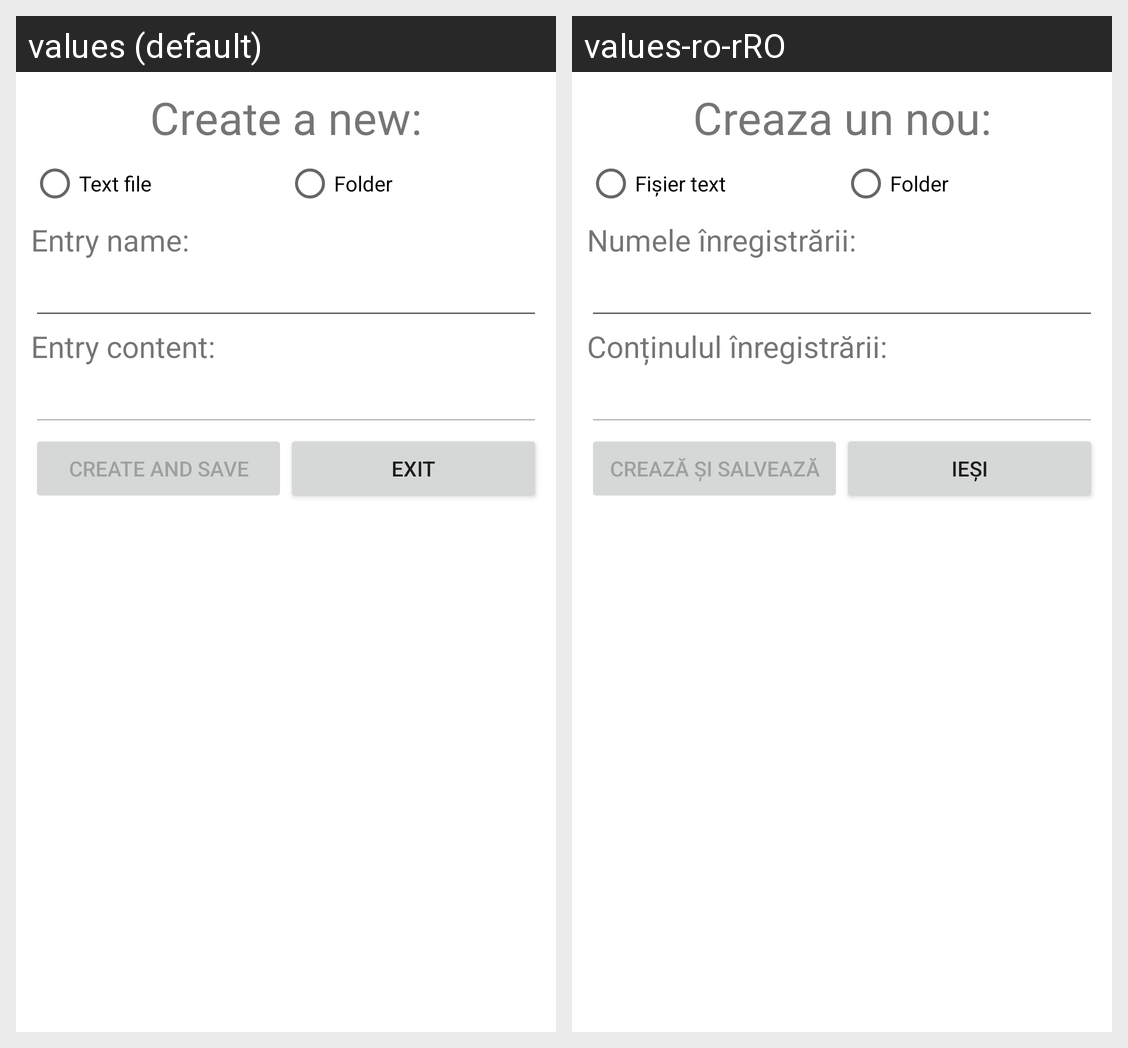

Strings drawn on this Android screen and how each of the app's shown locales translates them:
Android screen res/layout/activity_creation.xml rendered under 2 locales, left to right: values (default), values-ro-rRO. Device: Nexus 5 (rendered at 1080×1920; each locale shown at half size, 540×960, under a caption strip naming it); theme Theme.OfflinePasswordManager.
Strings drawn on this screen, with the default value and each locale's value (text and hints the layout hard-codes, and strings that could not be matched under every locale, appear in the picture but are not listed):

create_a_new
  values: Create a new:
  values-ro-rRO: Creaza un nou:

text_file
  values: Text file
  values-ro-rRO: Fișier text

folder
  values: Folder
  values-ro-rRO: Folder  [not translated; the default value is used]

entry_name
  values: Entry name:
  values-ro-rRO: Numele înregistrării:

entry_content
  values: Entry content:
  values-ro-rRO: Conținulul înregistrării:

create_and_save
  values: Create and save
  values-ro-rRO: Crează și salvează

exit
  values: Exit
  values-ro-rRO: Ieși
